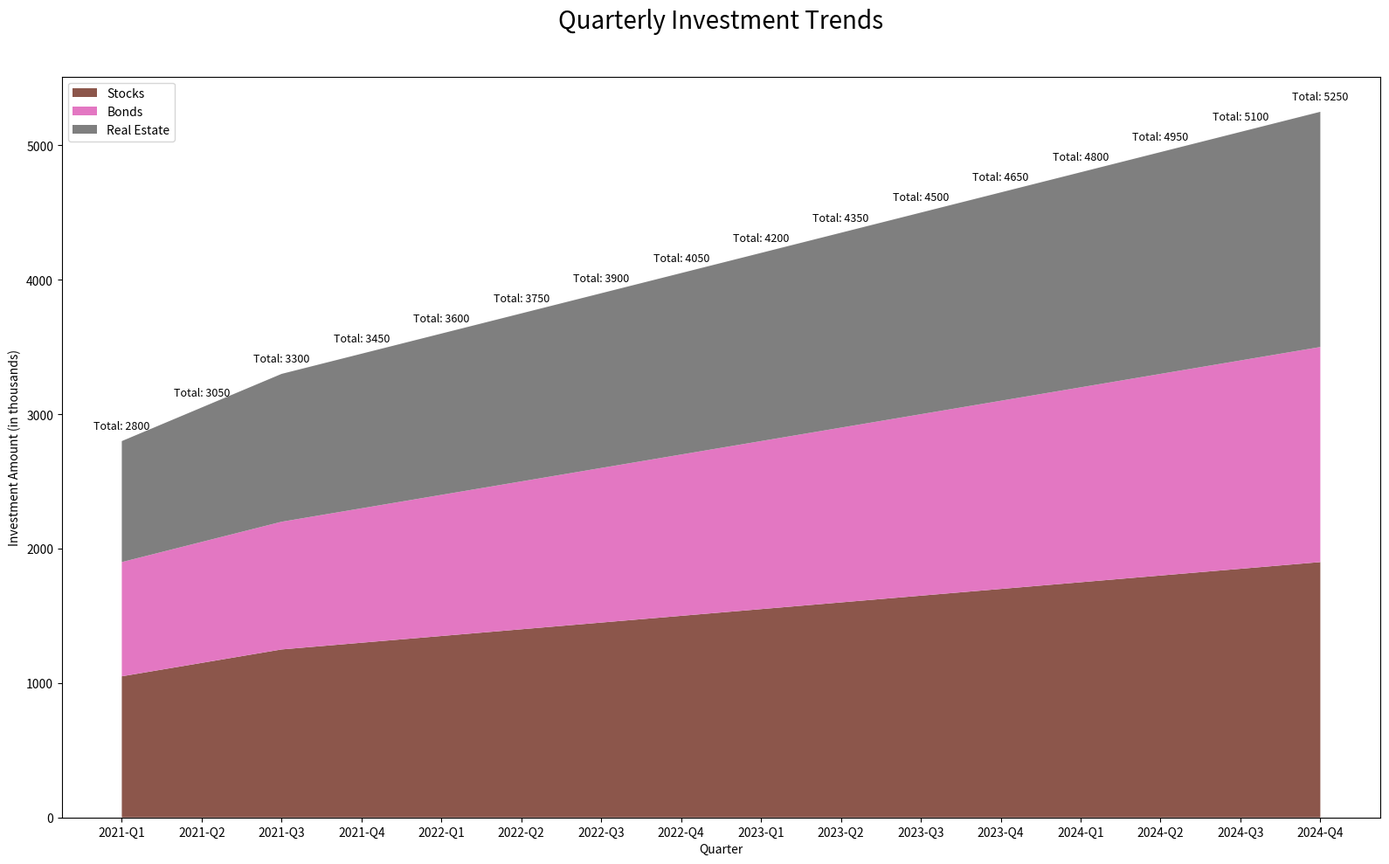

Reproduce this figure in Python.

import matplotlib.pyplot as plt
import pandas as pd

data = {
    'Category': ['2021-Q1', '2021-Q2', '2021-Q3', '2021-Q4', '2022-Q1', '2022-Q2', '2022-Q3', '2022-Q4', '2023-Q1', '2023-Q2', '2023-Q3', '2023-Q4', '2024-Q1', '2024-Q2', '2024-Q3', '2024-Q4'],
    'Stocks': [1050, 1150, 1250, 1300, 1350, 1400, 1450, 1500, 1550, 1600, 1650, 1700, 1750, 1800, 1850, 1900],
    'Bonds': [850, 900, 950, 1000, 1050, 1100, 1150, 1200, 1250, 1300, 1350, 1400, 1450, 1500, 1550, 1600],
    'Real Estate': [900, 1000, 1100, 1150, 1200, 1250, 1300, 1350, 1400, 1450, 1500, 1550, 1600, 1650, 1700, 1750]
}

df = pd.DataFrame(data)

fig, ax = plt.subplots(figsize=(16, 10))
ax.stackplot(df['Category'], df['Stocks'], df['Bonds'], df['Real Estate'],
             labels=['Stocks', 'Bonds', 'Real Estate'],
             colors=['#8c564b', '#e377c2', '#7f7f7f'])

plt.title('Quarterly Investment Trends', pad=40, fontsize=20)
plt.xlabel('Quarter')
plt.ylabel('Investment Amount (in thousands)')
plt.legend(loc='upper left')

for i, (category, stocks, bonds, real_estate) in enumerate(zip(df['Category'], df['Stocks'], df['Bonds'], df['Real Estate'])):
    total_investment = stocks + bonds + real_estate
    ax.annotate(f'Total: {total_investment}', (category, total_investment), textcoords="offset points", xytext=(0,10), ha='center', fontsize=9)

plt.tight_layout()
plt.show()
